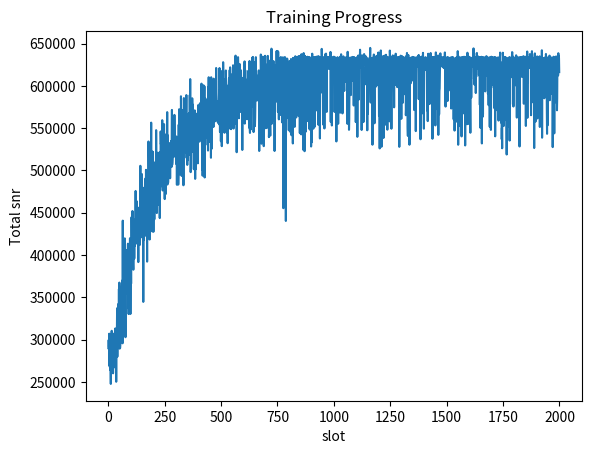
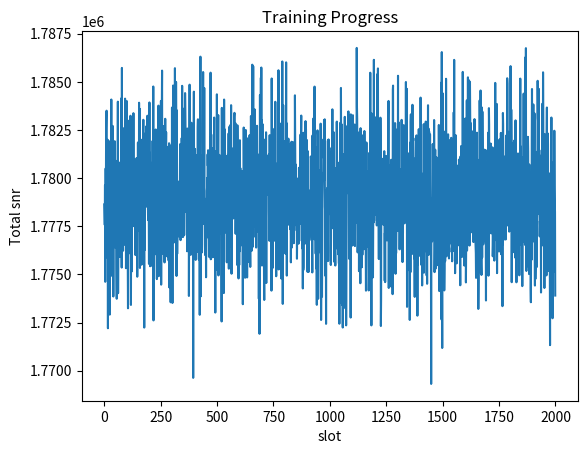

Write the Python code that produced these figures, in order.
#First of all, this is single-input, single output scheme
#h and g are fading channels between single-antenna source and the RIS
#for the ith reflecting meta-surface antenna (i = 1,2,...,N) and N is the numebr of reflecting metasurface of the RIS
#Under the assumption of Rayleigh fading channels,
#path loss not considered
#h and g are random generate

#*****************************************************
#action: RIS unit phase shift
#state: RIS current phase shift config, the vector of phase shift for every unit.(state需要考虑信道，state must consider the channel）
#Reward: based one action, received signal strength, signal strength increase, reward increase.
#*****************************************************


# 1. define channel inside the state
# 2. find the paper for that optimization, then send the paper
# 3. write the optimization solution code, then compare with the Q-learning.

#for this code, it does not consider how x was adjusted, we simply data symbol = 1
#for this code, every RIS unit that has two state(0 or pi), and every unit can adjust seperately.

import numpy as np
import matplotlib.pyplot as plt

class RISEnvironment:
    #all the parameter in this environment could be change or recaculated by more specific channel information
    def __init__(self, num_elements=10):
        self.num_elements = num_elements# RIS 单元数量
        
        #variance = 1,channel gain for both h and g set up = 1, can be changed any time
        self.sigma_alpha = 1
        self.sigma_beta = 1
        
        # generate Raylrigh distributed alpha and beta
        self.alpha =np.random.rayleigh(self.sigma_alpha, num_elements)
        self.beta = np.random.rayleigh(self.sigma_beta, num_elements)
        
        #generate theta and psi
        self.theta = np.random.rand(num_elements) * 2 * np.pi
        self.psi = np.random.rand(num_elements) * 2 * np.pi
       
        #initial Es = 1 No = 1, so fixed Es/N0
        self.Es = 1
        self.N0 = 1
        
        # 初始化信道系数向量 h 和 g
        self.h = self.alpha * np.exp(-1j * self.theta)
        self.g = self.beta * np.exp(-1j * self.psi)

        #data symbol
        self.x = 1

        #self.AWGN = np.random.normal(0, np.sqrt(self.N0), 1) + 1j * np.random.normal(0, np.sqrt(self.N0), 1)
        #self.h = np.random.normal(0, 1, num_elements) + 1j * np.random.normal(0, 1, num_elements)
        #self.g = np.random.normal(0, 1, num_elements) + 1j * np.random.normal(0, 1, num_elements)
        self.noise_power = 0.01
        self.state = np.zeros(num_elements, dtype=int) # 初始化RIS相位状态

    def step(self, action):
        # Convert action to phase state for each RIS element
        # 更新RIS相位状态,目前state只跟action相关，还没有加入channel
        # this line of code represent a integer 0 or 1 action array
        self.state = [int(x) for x in format(action, '0{}b'.format(self.num_elements))]
        received_signal, reward = self.calculate_received_signal_and_reward()
        return self.encode_state(), reward

    #calculate the SNR and reward(reward is gamma SNR)
    def calculate_received_signal_and_reward(self):
        phase_shifts = np.pi * np.array(self.state)
        Phi = np.exp(1j * phase_shifts)

        #This line of code corresponding to equation 9
        effective_channel = np.sum(self.h * Phi * self.g) * self.x
        
        #noise here, gaussian noise ~ N(0,0,1)
        self.noise = np.random.normal(scale=np.sqrt(self.noise_power))
        #noise = self.AWGN
        
        received_signal = effective_channel + self.noise
        signal_power = np.abs(received_signal) ** 2
        snr = signal_power / self.noise_power
        reward = snr
        return received_signal, reward

    def encode_state(self):
        return int(''.join(map(str, self.state)), 2)

    def reset(self):
        self.state = np.zeros(self.num_elements, dtype=int)
        return self.encode_state()
    
    #This method is to maximized by eliminating the channel phase, then compare with Q learning
    def calculate_maximum_snr(self):
        phase_shifts = self.theta + self.psi
        Phi = np.exp(1j * phase_shifts)
        #This line of code corresponding to equation 9
        effective_channel = np.sum(self.h * Phi * self.g) * self.x
        received_signal = effective_channel + self.noise
        signal_power = np.abs(received_signal) ** 2
        snr = signal_power / self.noise_power
        return snr

class QLearningAgent:
    def __init__(self, state_space_size, action_space_size, learning_rate=0.1, discount_rate=0.95, exploration_rate=1.0):
        self.q_table = np.zeros((state_space_size, action_space_size))
        self.learning_rate = learning_rate
        self.discount_rate = discount_rate
        self.exploration_rate = exploration_rate
        self.action_space_size = action_space_size

    def choose_action(self, state):
        if np.random.rand() < self.exploration_rate:
            return np.random.randint(0, self.action_space_size)
        else:
            return np.argmax(self.q_table[state])

    def update_q_table(self, state, action, reward, next_state):
        next_max = np.max(self.q_table[next_state])
        self.q_table[state, action] += self.learning_rate * (reward + self.discount_rate * next_max - self.q_table[state, action])

    def decay_exploration_rate(self):
        self.exploration_rate *= 0.995
        self.exploration_rate = max(self.exploration_rate, 0.01)

# Initialize environment and agent
num_elements = 10
state_space_size = 2 ** num_elements
action_space_size = 2 ** num_elements
env = RISEnvironment(num_elements=num_elements)
agent = QLearningAgent(state_space_size, action_space_size)

# Run training
num_episodes = 2000
rewards = []

snr_compare = []
for episode in range(num_episodes):
    state = env.reset()
    total_reward = 0
    total_snr = 0

    for _ in range(100):  # Limit the number of steps per episode
        action = agent.choose_action(state)
        next_state, reward = env.step(action)
        agent.update_q_table(state, action, reward, next_state)
        state = next_state
        total_reward += reward
        snr_result = env.calculate_maximum_snr()
        total_snr += snr_result

    agent.decay_exploration_rate()
    rewards.append(total_reward)
    snr_compare.append(total_snr)

    if episode % 100 == 0:
        print(f"Episode: {episode}, Total Reward: {total_reward}")

# Plotting the training progress
plt.figure("1")
plt.plot(rewards)
plt.xlabel('slot')
plt.ylabel('Total snr')
plt.title('Training Progress')
plt.show()
plt.figure("2")
plt.plot(snr_compare)
plt.xlabel('slot')
plt.ylabel('Total snr')
plt.title('Training Progress')
plt.show()
